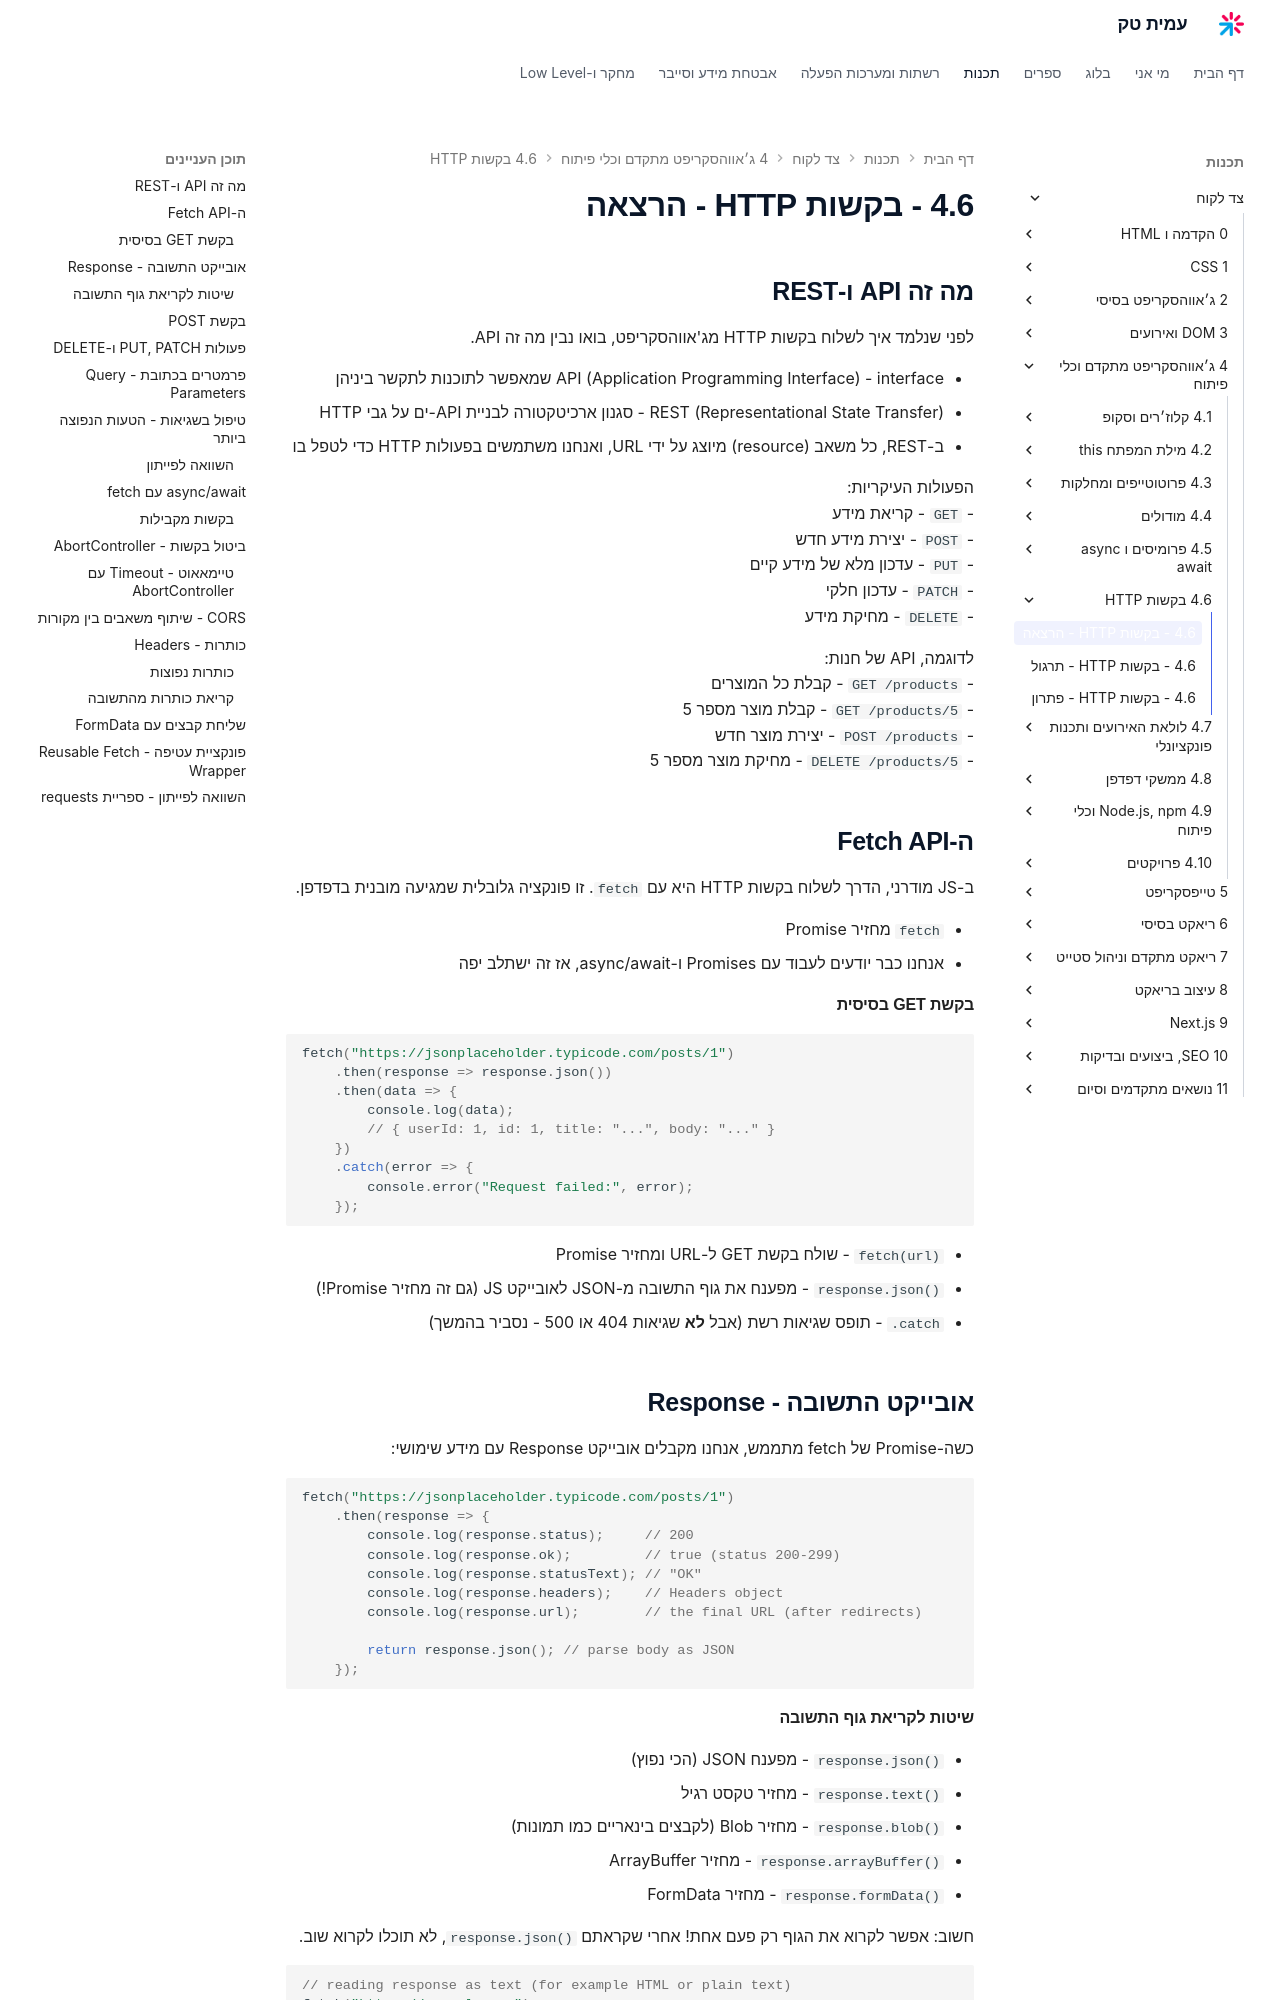

repository: AmitPinchasi/amittech · page: צד-לקוח/4 - ג׳אווהסקריפט מתקדם וכלי פיתוח/4.6 - בקשות HTTP/4.6 - בקשות HTTP - הרצאה/index.html · generator: mkdocs


## מה זה API ו-REST

לפני שנלמד איך לשלוח בקשות HTTP מג'אווהסקריפט, בואו נבין מה זה API.

- API (Application Programming Interface) - interface שמאפשר לתוכנות לתקשר ביניהן
- REST (Representational State Transfer) - סגנון ארכיטקטורה לבניית API-ים על גבי HTTP
- ב-REST, כל משאב (resource) מיוצג על ידי URL, ואנחנו משתמשים בפעולות HTTP כדי לטפל בו

הפעולות העיקריות:
- `GET` - קריאת מידע
- `POST` - יצירת מידע חדש
- `PUT` - עדכון מלא של מידע קיים
- `PATCH` - עדכון חלקי
- `DELETE` - מחיקת מידע

לדוגמה, API של חנות:
- `GET /products` - קבלת כל המוצרים
- `GET /products/5` - קבלת מוצר מספר 5
- `POST /products` - יצירת מוצר חדש
- `DELETE /products/5` - מחיקת מוצר מספר 5

## ה-Fetch API

ב-JS מודרני, הדרך לשלוח בקשות HTTP היא עם `fetch`. זו פונקציה גלובלית שמגיעה מובנית בדפדפן.

- `fetch` מחזיר Promise
- אנחנו כבר יודעים לעבוד עם Promises ו-async/await, אז זה ישתלב יפה

#### בקשת GET בסיסית

```js
fetch("https://jsonplaceholder.typicode.com/posts/1")
    .then(response => response.json())
    .then(data => {
        console.log(data);
        // { userId: 1, id: 1, title: "...", body: "..." }
    })
    .catch(error => {
        console.error("Request failed:", error);
    });
```

- `fetch(url)` - שולח בקשת GET ל-URL ומחזיר Promise
- `response.json()` - מפענח את גוף התשובה מ-JSON לאובייקט JS (גם זה מחזיר Promise!)
- `.catch` - תופס שגיאות רשת (אבל **לא** שגיאות 404 או 500 - נסביר בהמשך)

## אובייקט התשובה - Response

כשה-Promise של fetch מתממש, אנחנו מקבלים אובייקט Response עם מידע שימושי:

```js
fetch("https://jsonplaceholder.typicode.com/posts/1")
    .then(response => {
        console.log(response.status);     // 200
        console.log(response.ok);         // true (status 200-299)
        console.log(response.statusText); // "OK"
        console.log(response.headers);    // Headers object
        console.log(response.url);        // the final URL (after redirects)

        return response.json(); // parse body as JSON
    });
```
